6-way image classification set "dataset" from GitHub (Drak-Aris/ComputerVision_BananaSort); label vocabulary: mure malade, mure sain, tropmure malade, tropmure sain, vert malade, vert sain.

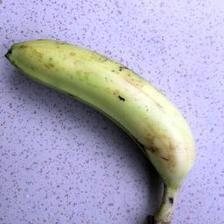
Label: vert sain

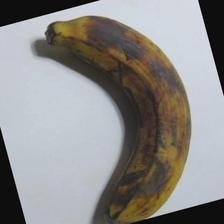
Label: tropmure sain

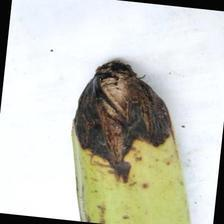
Label: vert malade

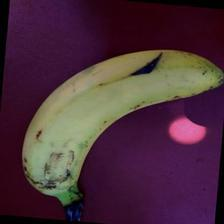
Label: mure sain

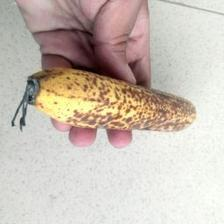
Label: mure malade

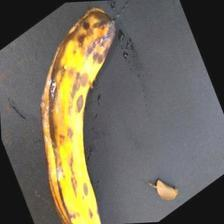
Label: tropmure malade
